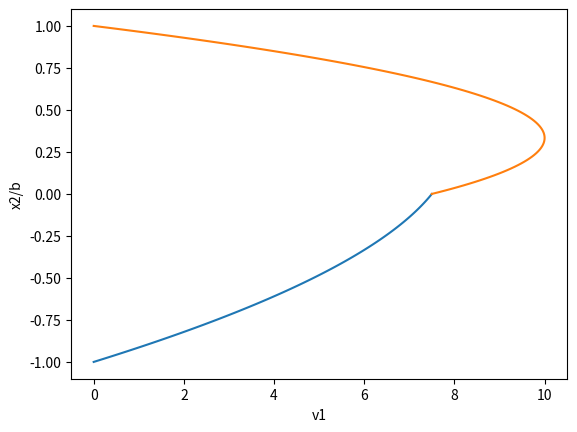

Python code for this plot:
import numpy as np
import matplotlib.pyplot as plt
import sys

# Graphes question fluide janvier 2019
muA = 1.0
muB = muA / 5.0
p0 = 10.0
pL = 1.0
L = 1.0
b = 1.0

def p(x1):
    return (pL-p0)/L * x1 +p0

def v1(x2, mu):
    return ((pL-p0)/L) * (x2*x2/(2*mu) - b/(2*mu)*(muA-muB)/(muA+muB)*x2 - b*b/(muA+muB))

x1 = np.linspace(0, L, 100)
x2A = np.linspace(-b,0,100)
x2B = np.linspace(0,b,100)

plt.plot(v1(x2A,muA),x2A,v1(x2B,muB),x2B)
plt.ylabel("x2/b")
plt.xlabel("v1")
plt.show()